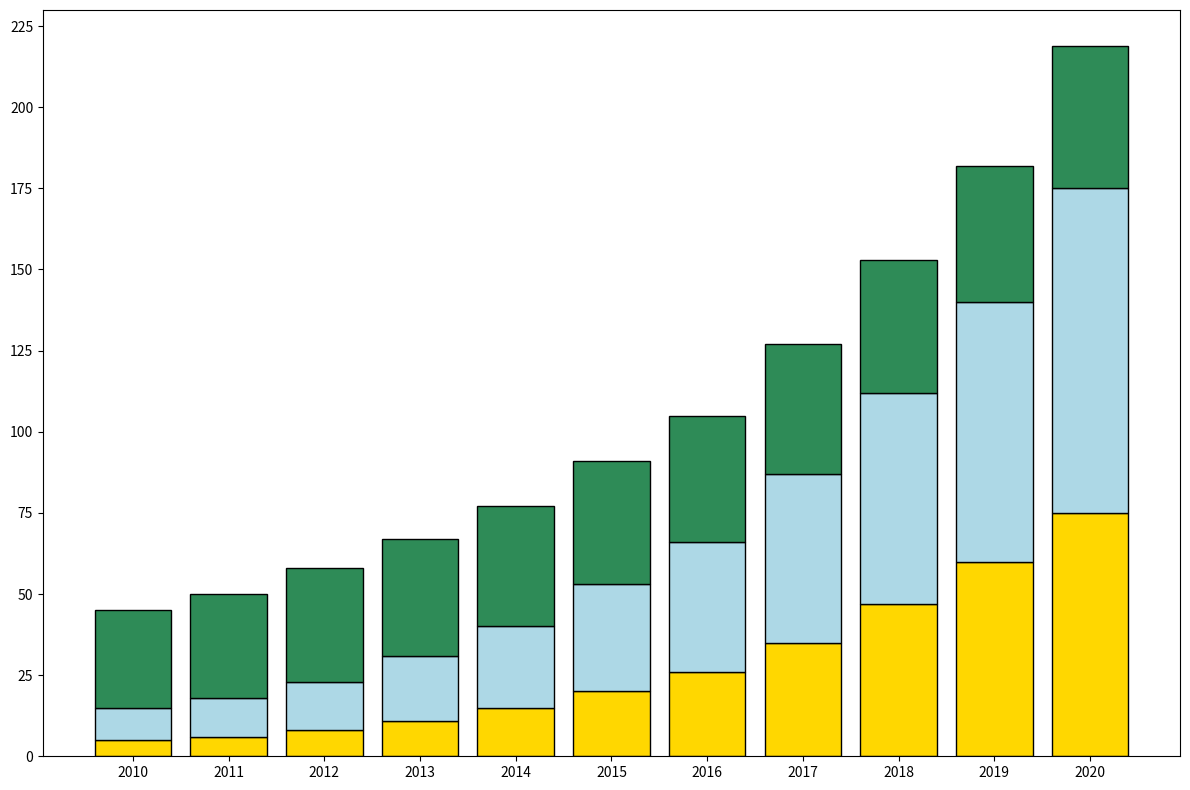

Generate this figure with matplotlib:
import matplotlib.pyplot as plt
import numpy as np

years = np.arange(2010, 2021)

solar_energy = np.array([5, 6, 8, 11, 15, 20, 26, 35, 47, 60, 75])
wind_energy = np.array([10, 12, 15, 20, 25, 33, 40, 52, 65, 80, 100])
hydropower_energy = np.array([30, 32, 35, 36, 37, 38, 39, 40, 41, 42, 44])

fig, ax = plt.subplots(figsize=(12, 8))

ax.bar(years, solar_energy, color='gold', edgecolor='black')
ax.bar(years, wind_energy, bottom=solar_energy, color='lightblue', edgecolor='black')
ax.bar(years, hydropower_energy, bottom=solar_energy + wind_energy, color='seagreen', edgecolor='black')

ax.set_xticks(years)
ax.set_yticks(np.arange(0, 250, 25))

plt.tight_layout()

plt.show()
